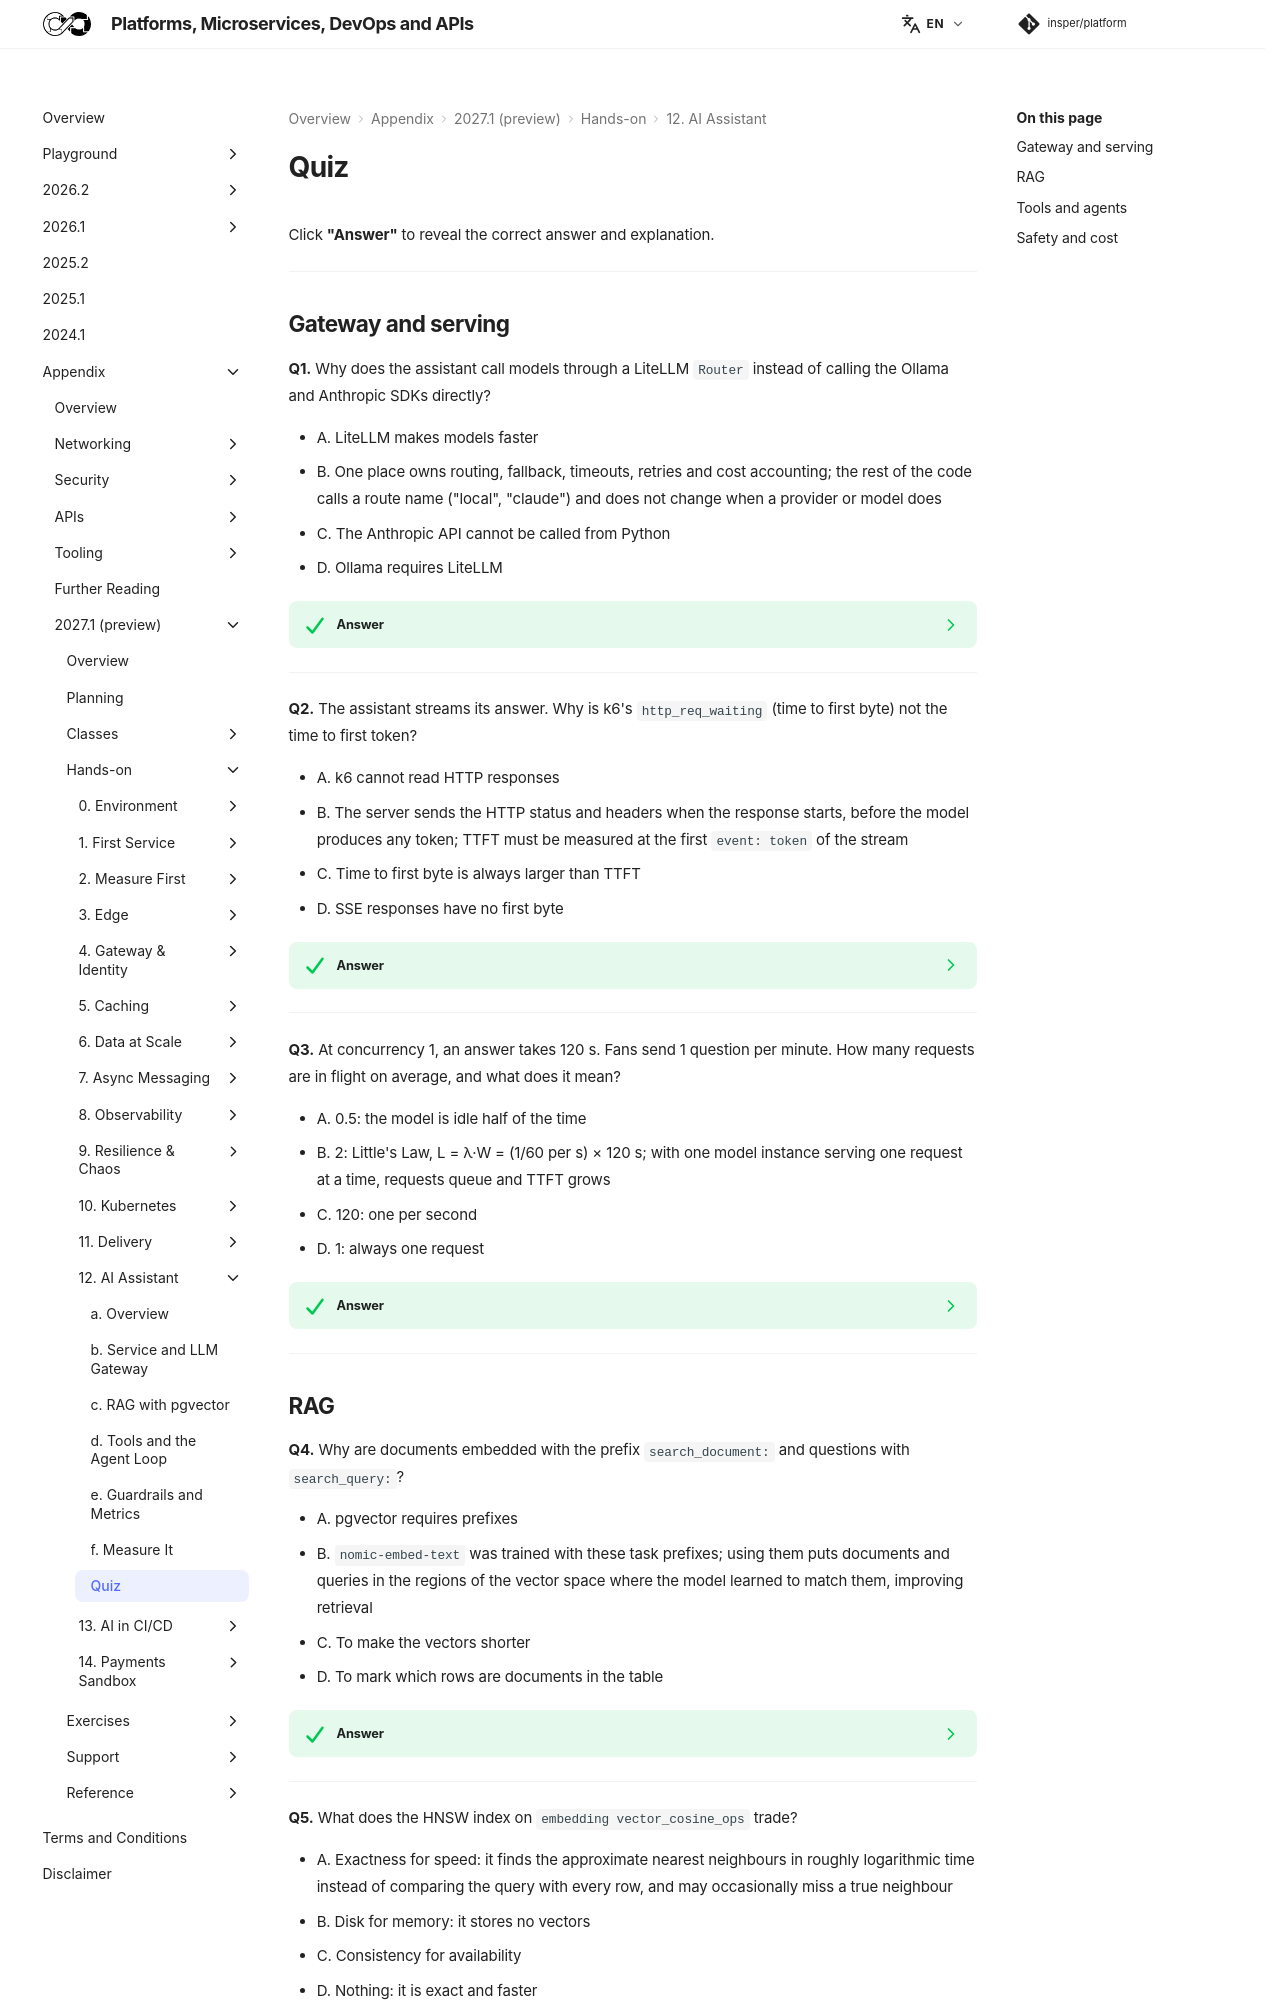

repository: Insper/platform · page: 2027.1/hands-on/12/quiz/index.html · generator: mkdocs

Click **"Answer"** to reveal the correct answer and explanation.

---

## Gateway and serving

**Q1.** Why does the assistant call models through a LiteLLM `Router` instead of calling the Ollama and Anthropic SDKs directly?

- A. LiteLLM makes models faster
- B. One place owns routing, fallback, timeouts, retries and cost accounting; the rest of the code calls a route name ("local", "claude") and does not change when a provider or model does
- C. The Anthropic API cannot be called from Python
- D. Ollama requires LiteLLM

??? success "Answer"
    **B — the LLM gateway.**

    Providers fail, change prices and get replaced. With a gateway, switching the default model, adding a fallback or a budget is configuration in one module. At larger scale, the same idea runs as a shared proxy for all AI services.

---

**Q2.** The assistant streams its answer. Why is k6's `http_req_waiting` (time to first byte) not the time to first token?

- A. k6 cannot read HTTP responses
- B. The server sends the HTTP status and headers when the response starts, before the model produces any token; TTFT must be measured at the first `event: token` of the stream
- C. Time to first byte is always larger than TTFT
- D. SSE responses have no first byte

??? success "Answer"
    **B — headers come first.**

    `StreamingResponse` starts the response immediately; the first token arrives seconds later. That is why `scripts/assistant_load.py` parses the Server-Sent Events, and why the service also records TTFT itself (`assistant_ttft_seconds`).

---

**Q3.** At concurrency 1, an answer takes 120 s. Fans send 1 question per minute. How many requests are in flight on average, and what does it mean?

- A. 0.5: the model is idle half of the time
- B. 2: Little's Law, L = λ·W = (1/60 per s) × 120 s; with one model instance serving one request at a time, requests queue and TTFT grows
- C. 120: one per second
- D. 1: always one request

??? success "Answer"
    **B — L = λW = 2.**

    LLM serving is a queueing problem like any other. Slow decode (CPU) makes W large, so even a tiny arrival rate saturates the server. The fixes are faster hardware, batching on the serving side, admission control (a queue with honest waiting times), or a hosted API.

---
